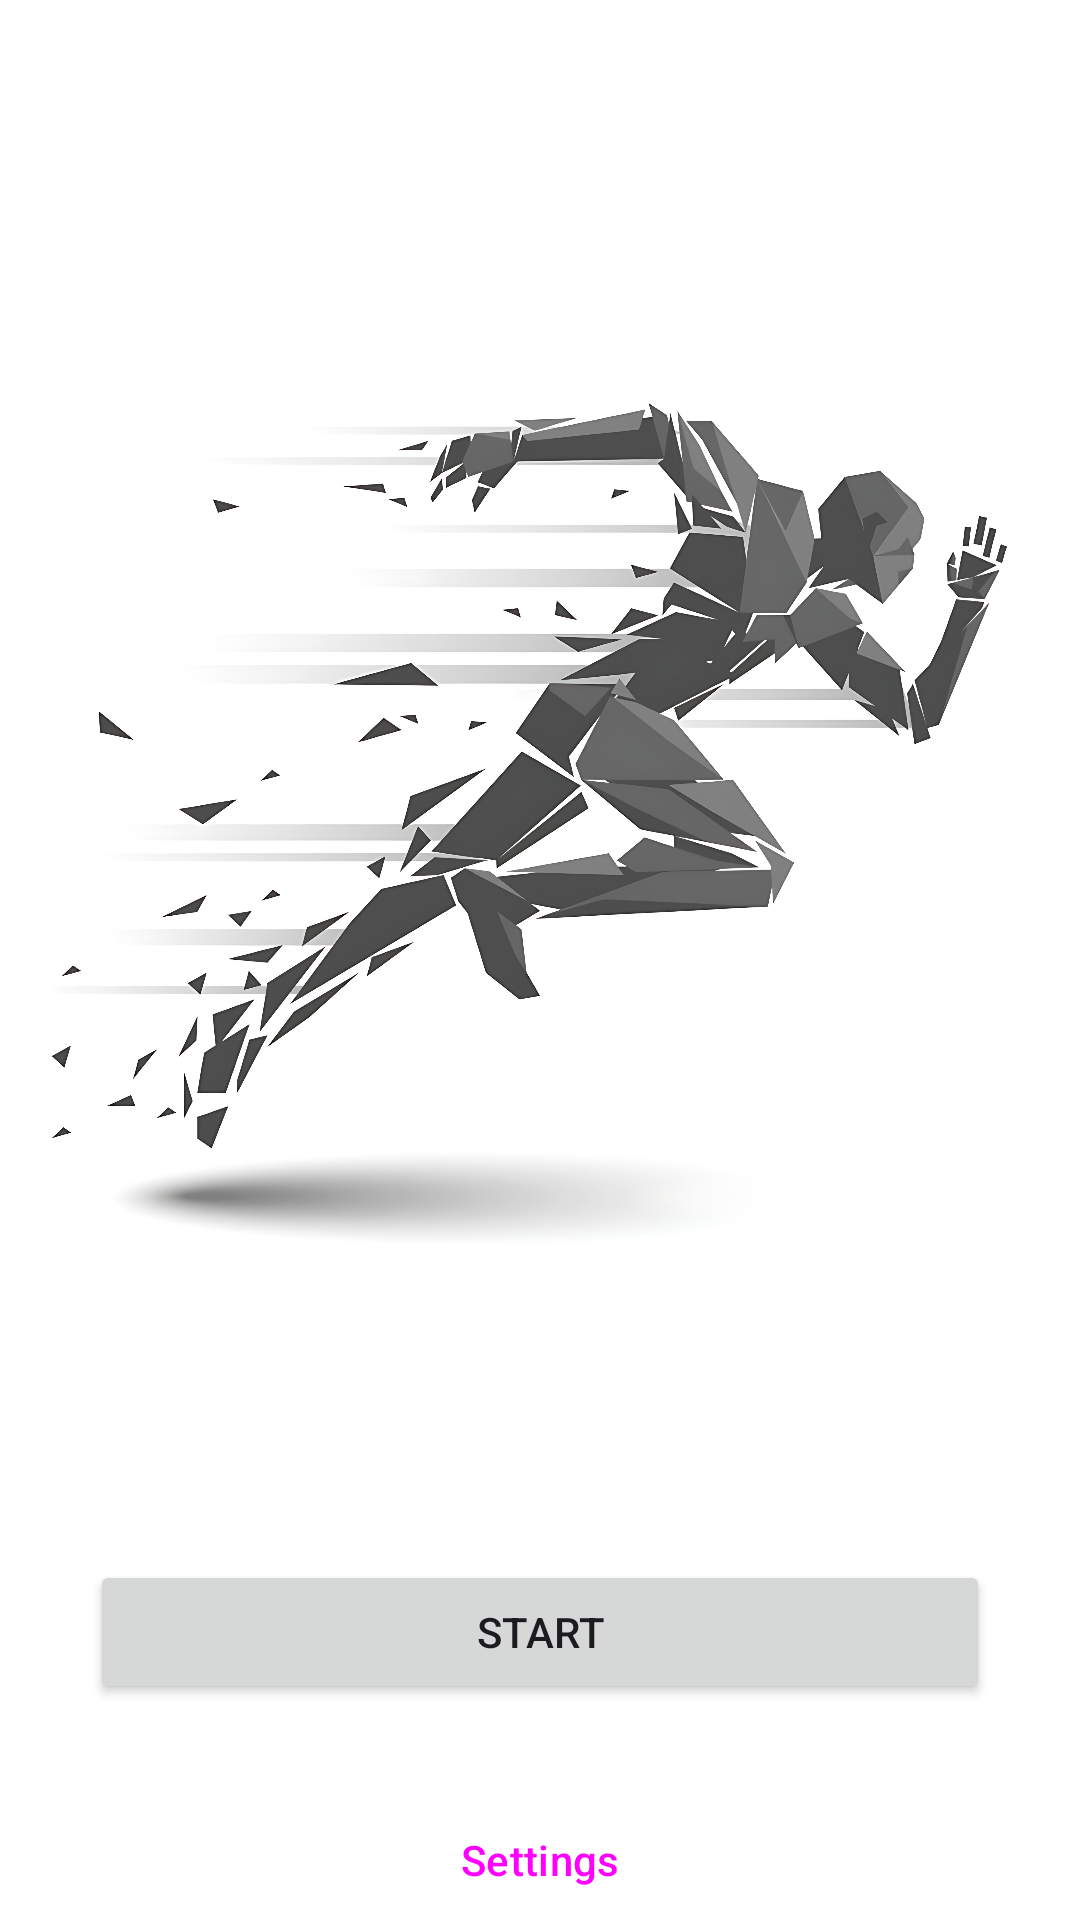

Produce the Android XML layout that renders to this screen, including the resource entries it uses.
<!-- AndroidManifest.xml: application theme Theme.OutWorkV2 -->
<!-- res/layout/activity_main.xml -->
<?xml version="1.0" encoding="utf-8"?>
<RelativeLayout xmlns:android="http://schemas.android.com/apk/res/android"
    xmlns:app="http://schemas.android.com/apk/res-auto"
    xmlns:tools="http://schemas.android.com/tools"
    android:layout_width="match_parent"
    android:layout_height="match_parent"
    tools:context=".MainActivity"
    android:background="#FFFFFF"
    >

    <ImageView
        android:layout_width="match_parent"
        android:layout_height="500dp"

        android:src="@drawable/mainbg"
        android:id="@+id/bg"
        />



    <Button
        android:id="@+id/startExe"
        android:layout_width="wrap_content"
        android:layout_height="wrap_content"
        android:layout_marginTop="520dp"
        android:layout_centerHorizontal="true"
        android:text="Start"
        android:width="300dp"




        />

    <Button
        android:id="@+id/goSettings"
        android:layout_width="wrap_content"
        android:layout_height="wrap_content"
        android:layout_marginTop="600dp"
        android:layout_centerHorizontal="true"
        android:width="300dp"
        android:text="Settings"
        style="?attr/materialButtonOutlinedStyle"

        />




</RelativeLayout>
<!-- resources referenced by this layout -->
<resources>
  <style name="Theme.OutWorkV2" parent="Base.Theme.OutWorkV2" />
  <color name="md_theme_light_onPrimary">#FFFFFF</color>
  <color name="md_theme_light_primaryContainer">#A0F6AE</color>
  <color name="md_theme_light_onPrimaryContainer">#00210A</color>
  <color name="md_theme_light_secondary">#006A69</color>
  <color name="md_theme_light_onSecondary">#FFFFFF</color>
  <color name="md_theme_light_secondaryContainer">#6FF7F5</color>
  <color name="md_theme_light_onSecondaryContainer">#002020</color>
  <color name="md_theme_light_tertiary">#006D42</color>
  <color name="md_theme_light_onTertiary">#FFFFFF</color>
  <color name="md_theme_light_tertiaryContainer">#93F7BB</color>
  <color name="md_theme_light_onTertiaryContainer">#002110</color>
  <color name="md_theme_light_error">#BA1A1A</color>
  <color name="md_theme_light_errorContainer">#FFDAD6</color>
  <color name="md_theme_light_onError">#FFFFFF</color>
  <color name="md_theme_light_onErrorContainer">#410002</color>
  <color name="md_theme_light_background">#FCFDF7</color>
  <color name="md_theme_light_onBackground">#1A1C19</color>
  <color name="md_theme_light_surface">#FCFDF7</color>
  <color name="md_theme_light_onSurface">#1A1C19</color>
  <color name="md_theme_light_surfaceVariant">#DDE5DA</color>
  <color name="md_theme_light_onSurfaceVariant">#414941</color>
  <color name="md_theme_light_outline">#727970</color>
  <color name="md_theme_light_inverseOnSurface">#F0F1EC</color>
  <color name="md_theme_light_inverseSurface">#2E312E</color>
  <color name="md_theme_light_inversePrimary">#84D994</color>
</resources>
